Run: headless pygame with SDL's dummy video driver; simulated clock (each Clock.tick advances the game by its frame time, no real sleeping); random seed 0; keys injected as events and as key.get_pressed() state; mouse plan: one left click at the window centre at the start of phase 2, then a move to the lower-right quarter at the start of phase 3.
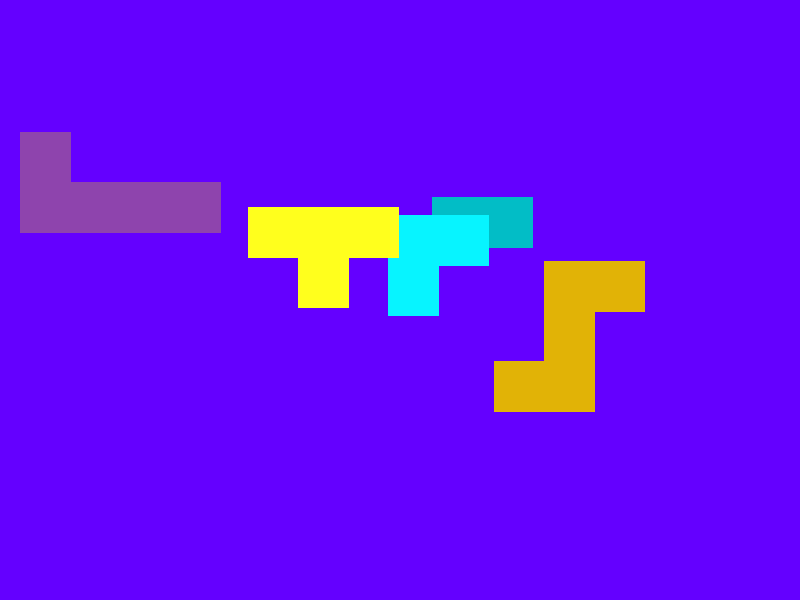
Frame 1 of 4 · flips 1–60 · no input
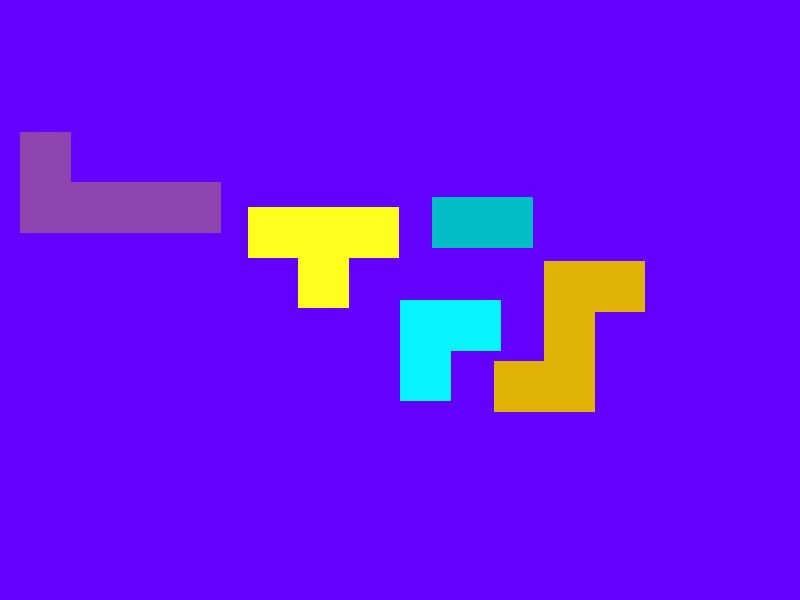
Frame 2 of 4 · flips 61–180 · clicked the window centre · tapped SPACE, RETURN · held RIGHT (→), D
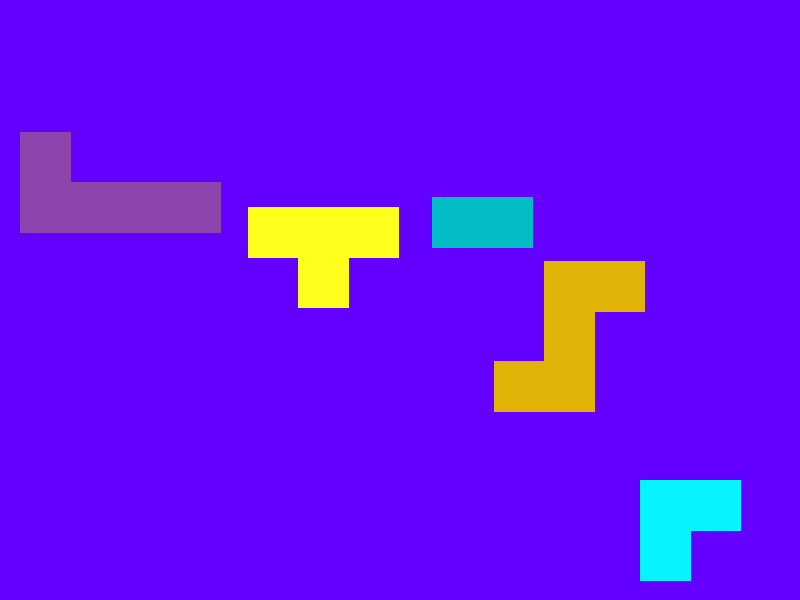
Frame 3 of 4 · flips 181–300 · moved the mouse to the lower-right quarter · held DOWN (↓), S
Frame 4 of 4 · flips 301–420 · held LEFT (←), A, UP (↑), W · screen unchanged from frame 3, image omitted

The pygame program that drew these frames:

import pygame
from random import randint

class CFigura:
    x = 0
    y = 0
    col = (0,0,0)
    nF = 0
    forma = []
    
    def __init__(self, x, y, n):
        self.x = x
        self.y = y
        self.nF = n
        self.ActuForma()
    
    def ActuForma(self):
        if self.nF ==1:
            self.forma = [(self.x,self.y), (self.x+100,self.y), (self.x+100, self.y+50), (self.x, self.y +50)]
            self.col =(2, 189, 198)
        elif self.nF == 2:
            self.forma = [(self.x,self.y), (self.x+100, self.y), (self.x+100, self.y+50), (self.x+50,self.y+50), (self.x+50, self.y+100), (self.x,self.y+100)]
            self.col = (7, 244, 255)
        elif self.nF == 3:
            self.forma = [(self.x,self.y), (self.x+50,self.y), (self.x+50, self.y+50), (self.x+200, self.y+50), (self.x+200,self.y+100), (self.x,self.y+100)]
            self.col = (142, 68, 173)
        elif self.nF == 4:
            self.forma = [(self.x+50,self.y),(self.x+150,self.y), (self.x+150,self.y+50), (self.x+100,self.y+50), (self.x+100, self.y+150), (self.x,self.y+150), (self.x, self.y+100), (self.x+50, self.y+100)]
            self.col = (225, 179, 6)
        elif self.nF == 5:
            self.forma = [(self.x,self.y), (self.x+150,self.y), (self.x+150,self.y+50), (self.x+100,self.y+50), (self.x+100,self.y+100), (self.x+50, self.y+100), (self.x+50, self.y+50), (self.x, self.y+50)]
            self.col = (255, 255, 29)
        elif self.nF == 6:
            self.forma = [(self.x+50, self.y), (self.x+100, self.y), (self.x+100, self.y+150), (self.x, self.y+150), (self.x, self.y+50), (self.x+50, self.y+50)]
            self.col = (120, 255, 8)
    
    def draw(self, screen):
        self.ActuForma()
        pygame.draw.polygon(screen, self.col, self.forma, 0)  
    
    def getForm(self):
        return self.forma

    def getCol(self):
        return self.col
    
    def setPos(self, x,y):
        self.x = x
        self.y = y
    

def main():

    # Booleano que controla el while principal
    running = True
    
    # inicializa Pygame
    pygame.init()

    # establece el título de la ventana
    pygame.display.set_caption('Ubongo!!!')

    # establece el tamaño de la ventana
    
    screen = pygame.display
    
    #Tamaño de la pantalla
    xs = 800
    ys = 600
    
    #Superfice que te toma
    surface = screen.set_mode([xs,ys])

    pygame.display.flip()

    #Reloj
    reloj = pygame.time.Clock()
    
    #Se crea la lista con todas las figuras
    Figuras = []
    for i in range(1,6):
        Figuras.append(CFigura(randint(0,500),randint(0,400),i))

    #Variables controladoras
    #X y Y sirven para obtener la posicion del raton
    x = 0
    y = 0
    #Bool que activa o desactiva el movimiento
    activate = False
    
    #aux -> Tomará los valores de la Figura seleccionada
    aux = 0 
    
    # bucle infinito 
    while running:
        reloj.tick(20)
        for event in pygame.event.get():
            if event.type == pygame.QUIT:
                running = False

        #Booleanos que cambian su estado dependiendo si los botones
        #del mouse son apretados
        #Boton1 -> Click Izquierdo
        #Boton3 -> Click Derecho 
        boton1, boton2,boton3 = pygame.mouse.get_pressed()
        #Funcion que obtiene la posicion actual del puntero
        x,y = pygame.mouse.get_pos()
        #Funcion que obtiene el color en la posicion x,y (en este caso la pos del puntero)
        pixel = list(surface.get_at((x, y)))
        pixel.pop()
        
        #Si se apreta el boton1
        if boton1:
            for i in range(len(Figuras)):
                #Se compara el color de las figuras con la del pixel en la pos del mouse
                if pixel == list(Figuras[i].col):
                    activate = True
                    #aux se referencia a la figura[i]
                    aux = Figuras[i]
                    
        #Se apreta para dejar de mover la figura
        if boton3:
            activate = False
        
        #Si activate es True, la figura cambia de posición
        if activate:
            aux.setPos(x,y)
        
        surface.fill((100,0,255))
        #Se pintan todas las figuras
        for i in range(len(Figuras)):
            Figuras[i].draw(surface)
    
        screen.update()
        
    
main()
